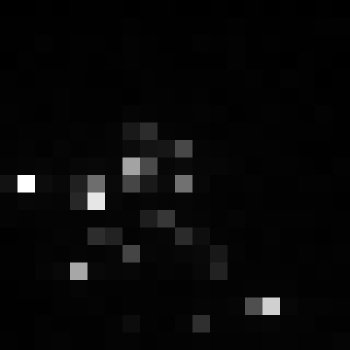

Data behind this chart, as committed beside it:
, xmin, ymin, lat, lon, area, perimeter, max_nanowatts, min_nanowatts, moonlight_illumination, clear_sky_confidence, mean_nanowatts
0, 812, 3945, -5.347, -5.347, 1.0, 0.0, 44.34, 0.0, 11.87, 0.0, 3.248
